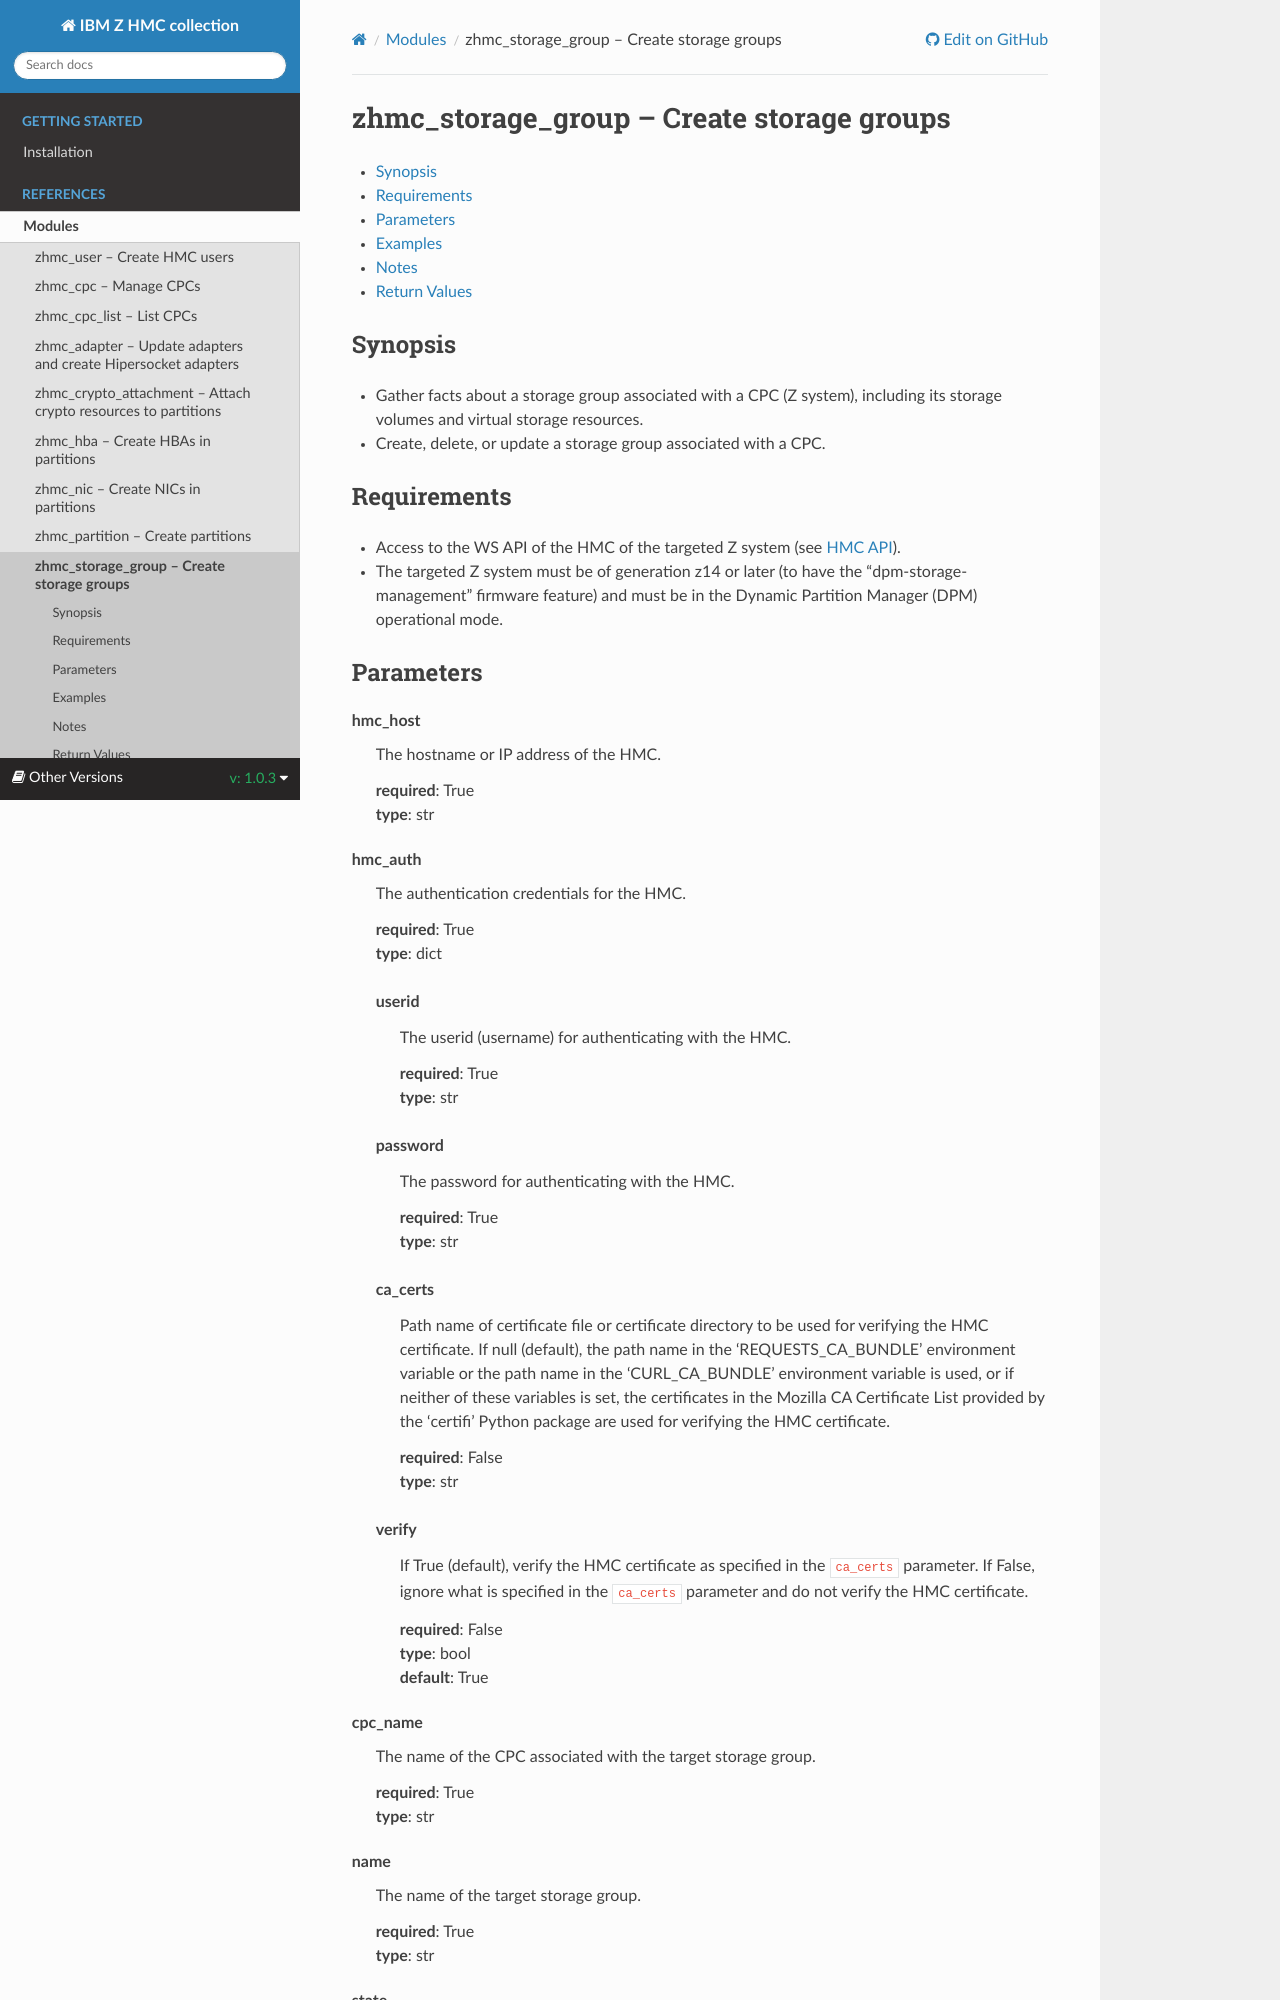

repository: zhmcclient/zhmc-ansible-modules · page: 1.0.3/modules/zhmc_storage_group.html · generator: sphinx


:github_url: https://github.com/ansible-collections/ibm_zos_core/blob/dev/plugins/modules/zhmc_storage_group.py

.. _zhmc_storage_group_module:


zhmc_storage_group -- Create storage groups
===========================================



.. contents::
   :local:
   :depth: 1


Synopsis
--------
- Gather facts about a storage group associated with a CPC (Z system), including its storage volumes and virtual storage resources.
- Create, delete, or update a storage group associated with a CPC.





Parameters
----------


hmc_host
  The hostname or IP address of the HMC.

  | **required**: True
  | **type**: str


hmc_auth
  The authentication credentials for the HMC, as a dictionary of ``userid``, ``password``.

  | **required**: True
  | **type**: dict


  userid
    The userid (username) for authenticating with the HMC.

    | **required**: True
    | **type**: str


  password
    The password for authenticating with the HMC.

    | **required**: True
    | **type**: str



cpc_name
  The name of the CPC associated with the target storage group.

  | **required**: True
  | **type**: str


name
  The name of the target storage group.

  | **required**: True
  | **type**: str


state
  The desired state for the target storage group:

  * ``absent``: Ensures that the storage group does not exist. If the storage group is currently attached to any partitions, the module will fail.

  * ``present``: Ensures that the storage group exists and is associated with the specified CPC, and has the specified properties. The attachment state of the storage group to a partition is not changed.

  * ``facts``: Does not change anything on the storage group and returns the storage group properties.

  | **required**: True
  | **type**: str
  | **choices**: absent, present, facts


properties
  Dictionary with desired properties for the storage group. Used for ``state=present``; ignored for ``state=absent|facts``. Dictionary key is the property name with underscores instead of hyphens, and dictionary value is the property value in YAML syntax. Integer properties may also be provided as decimal strings.

  The possible input properties in this dictionary are the properties defined as writeable in the data model for Storage Group resources (where the property names contain underscores instead of hyphens), with the following exceptions:

  * ``name``: Cannot be specified because the name has already been specified in the ``name`` module parameter.

  * ``type``: Cannot be changed once the storage group exists.

  Properties omitted in this dictionary will remain unchanged when the storage group already exists, and will get the default value defined in the data model for storage groups in the :term:`HMC API` when the storage group is being created.

  | **required**: False
  | **type**: dict


expand
  Boolean that controls whether the returned storage group contains additional artificial properties that expand certain URI or name properties to the full set of resource properties (see description of return values of this module).

  | **required**: False
  | **type**: bool


log_file
  File path of a log file to which the logic flow of this module as well as interactions with the HMC are logged. If null, logging will be propagated to the Python root logger.

  | **required**: False
  | **type**: str


_faked_session
  An internal parameter used for testing the module.

  | **required**: False
  | **type**: raw
